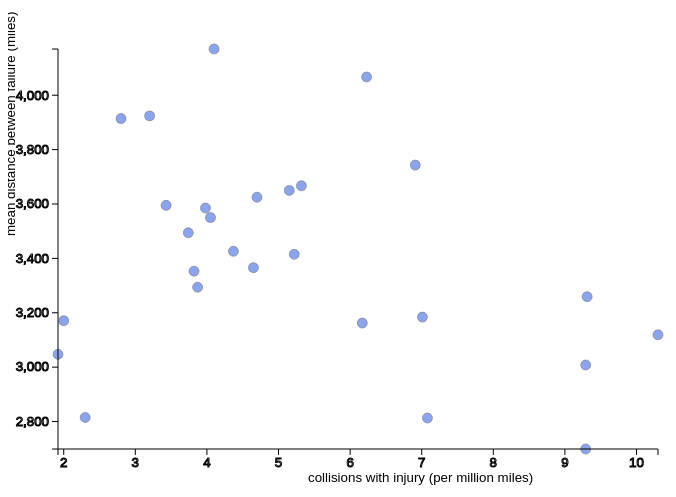
D3 v3 page, settled after 360 driven frames (6 s of simulated time); the page loaded 1 data file(s).


	function draw(data){
	 "use strict";


	 var margin = 50,
	 	 width = 700,
	 	 height = 500,
	 	 x_extent = d3.extent(data,function(d){return d.collision_with_injury}),
	 	 y_extent = d3.extent(data,function(d){return d.dist_between_fail});

	 var x_scale = d3.scale.linear()
	 	.range([margin,width - margin])
	 	.domain(x_extent)

	 var y_scale = d3.scale.linear()
	 	.range([height - margin,margin])
	 	.domain(y_extent)

	var x_axis = d3.svg.axis().scale(x_scale)
    var y_axis = d3.svg.axis().scale(y_scale).orient('left')

    d3.select("body")
      .append("svg")
      	.attr("width",width)
      	.attr("height",height)
      .selectAll("circle")
      .data(data)
      .enter()
      .append("circle")
      	.attr("cx",function(d){return x_scale(d.collision_with_injury)})
      	.attr("cy",function(d){return y_scale(d.dist_between_fail)})
      	.attr("r",5)
    d3.select("svg")
      .append("g")
      .attr("class","x axis")
      .attr("transform","translate(0,450)")
      .call(x_axis) 


    d3.select("svg") 
        .append("g") 
        .attr("class", "y axis") 
        .attr("transform", "translate(" + margin + ", 0 )") 
        .call(y_axis);

    d3.select('.y.axis')
        .append('text')
        .text('mean distance between failure (miles)')
        .attr('transform', "rotate (-90, -43, 0) translate(-280)") 
    d3.select('.x.axis')
        .append('text')
        .text('collisions with injury (per million miles)')
        .attr('x', function(){return (width / 2) - margin})
        .attr('y', margin/1.5)        

	}
	

		d3.json("data/bus_perf.json", draw);
	

### data: data/bus_perf.json
[
 {
  "collision_with_injury": 3.2,
  "dist_between_fail": 3924,
  "customer_accident_rate": 2.12
 },
 {
  "collision_with_injury": 2.8,
  "dist_between_fail": 3914,
  "customer_accident_rate": 1.3
 },
 {
  "collision_with_injury": 4.05,
  "dist_between_fail": 3550,
  "customer_accident_rate": 1.5
 },
 {
  "collision_with_injury": 4.7,
  "dist_between_fail": 3625,
  "customer_accident_rate": 0.79
 },
 {
  "collision_with_injury": 2,
  "dist_between_fail": 3171,
  "customer_accident_rate": 2.8
 },
 {
  "collision_with_injury": 9.29,
  "dist_between_fail": 2699,
  "customer_accident_rate": 1.28
 },
 {
  "collision_with_injury": 9.29,
  "dist_between_fail": 3008,
  "customer_accident_rate": 1.28
 },
 {
  "collision_with_injury": 2.3,
  "dist_between_fail": 2815,
  "customer_accident_rate": 1.74
 },
 "... 19 more items"
]